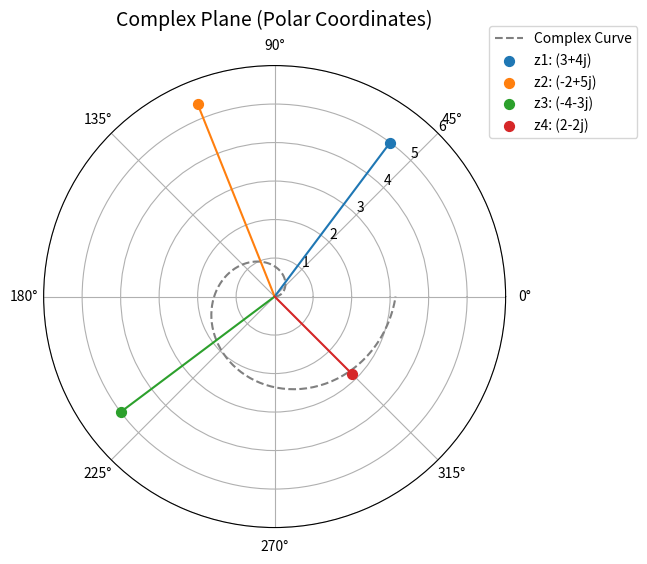

Here is the Python script that generated this plot:
import numpy as np
import matplotlib.pyplot as plt

# 1. Define sample complex numbers (Cartesian form: x + yj)
complex_numbers = [
    3 + 4j,         # Quadrant 1
    -2 + 5j,        # Quadrant 2
    -4 - 3j,        # Quadrant 3
    2 - 2j          # Quadrant 4
]

# 2. Extract polar properties (theta in radians, r as magnitude)
thetas = [np.angle(z) for z in complex_numbers]
radii = [np.abs(z) for z in complex_numbers]

# 3. Create a continuous complex function to plot as a curve (e.g., a spiral)
t = np.linspace(0, 2 * np.pi, 200)
complex_spiral = (t / 2) * np.exp(1j * t)  # z = r * e^(i*theta)
spiral_thetas = np.angle(complex_spiral)
spiral_radii = np.abs(complex_spiral)

# 4. Initialize the polar plot
fig, ax = plt.subplots(figsize=(6, 6), subplot_kw={'projection': 'polar'})

# Plot the continuous complex curve
ax.plot(spiral_thetas, spiral_radii, color='gray', linestyle='--', label='Complex Curve')

# Plot individual complex points and draw vector lines from the origin
for i, (theta, r) in enumerate(zip(thetas, radii)):
    # Draw vector line
    ax.plot([0, theta], [0, r], linewidth=1.5)
    # Draw point marker
    ax.scatter(theta, r, s=50, zorder=3, label=f'z{i+1}: {complex_numbers[i]}')

# 5. Customize the grid layout
ax.set_title("Complex Plane (Polar Coordinates)", va='bottom', fontsize=14)
ax.set_rmax(6)                         # Set maximum radial limit
ax.set_rlabel_position(45)             # Move radial labels away from axes
ax.grid(True)                          # Ensure background grid is visible
ax.legend(loc='upper right', bbox_to_anchor=(1.3, 1.1))

# Display plot
plt.show()
